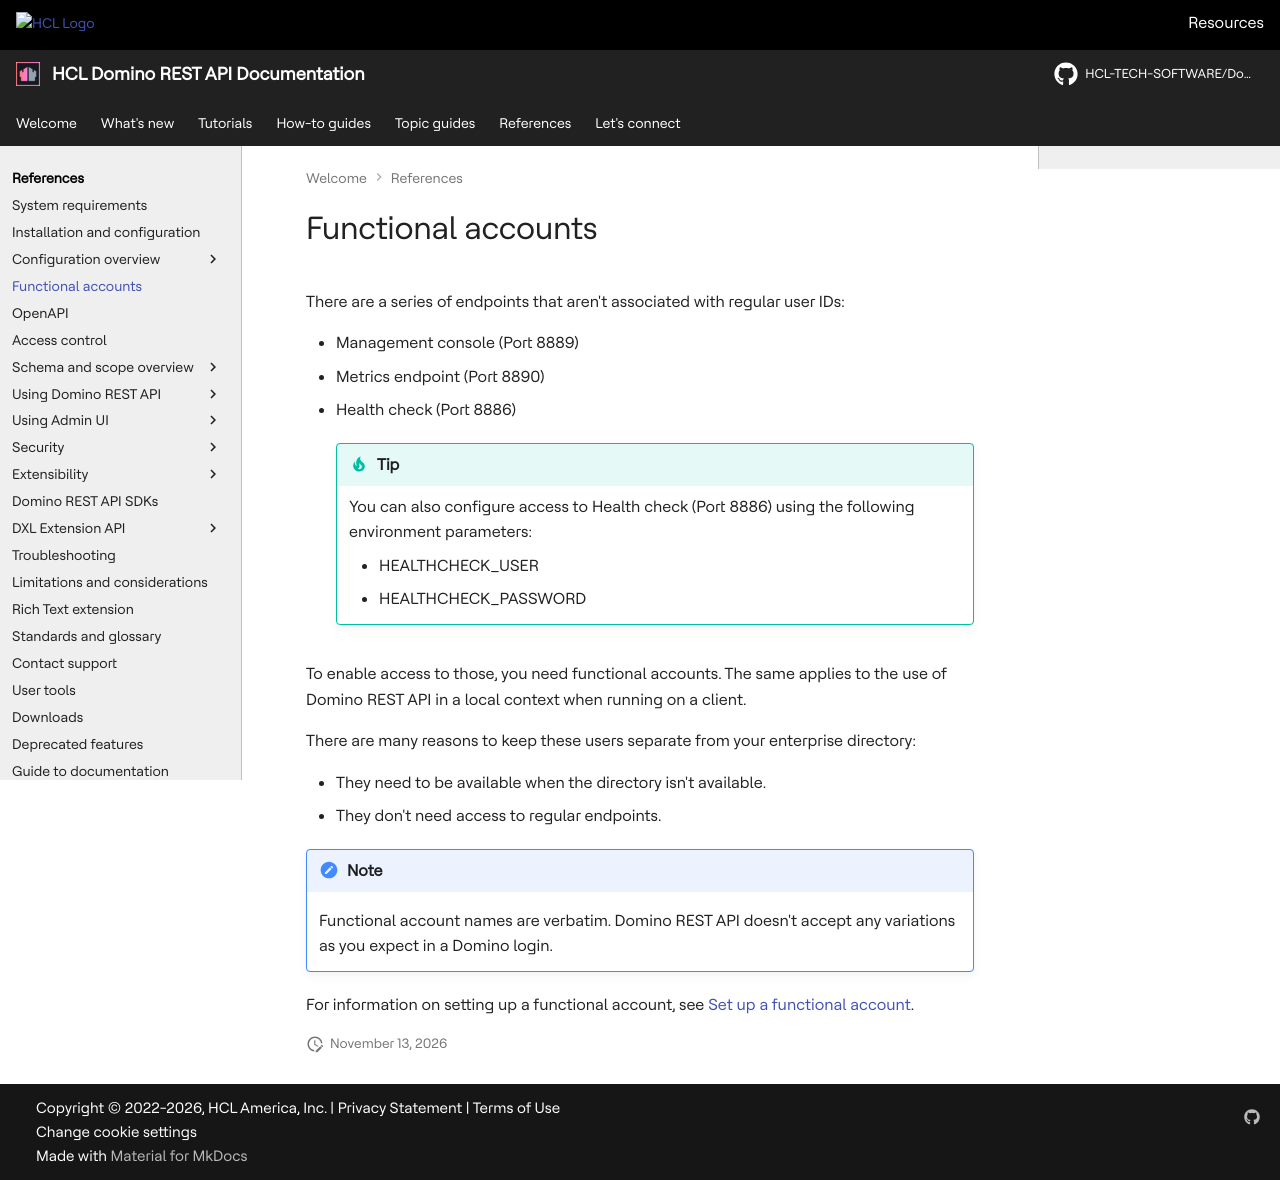

repository: HCL-TECH-SOFTWARE/Domino-rest-api · page: references/functionalUsers.html · generator: mkdocs

# Functional accounts

There are a series of endpoints that aren't associated with regular user IDs:

- Management console (Port 8889)
- Metrics endpoint (Port 8890)
- Health check (Port 8886)

    !!! tip

        You can also configure access to Health check (Port 8886) using the following environment parameters:
        
        - HEALTHCHECK_USER
        - HEALTHCHECK_PASSWORD

To enable access to those, you need functional accounts. The same applies to the use of Domino REST API in a local context when running on a client.

There are many reasons to keep these users separate from your enterprise directory:

- They need to be available when the directory isn't available.
- They don't need access to regular endpoints.

!!! note

    Functional account names are verbatim. Domino REST API doesn't accept any variations as you expect in a Domino login.
  
For information on setting up a functional account, see [Set up a functional account](../tutorial/installconfig/configuration/setupfunctionalaccount.md).
